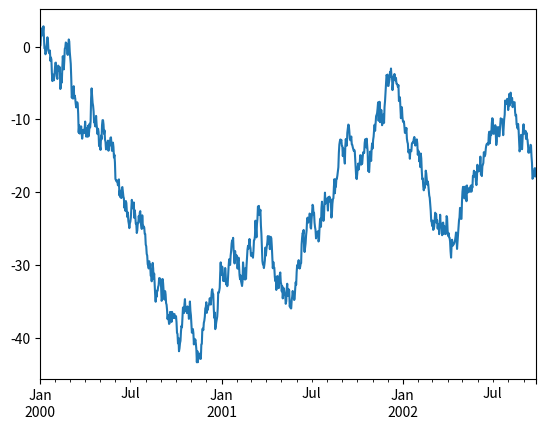
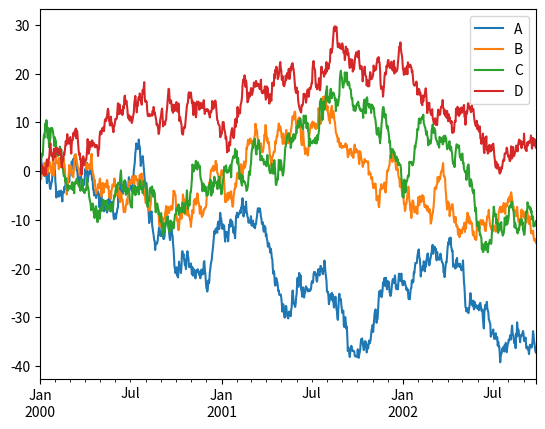

These figures' Python source, in order:
import matplotlib.pyplot as plt
import pandas as pd
import numpy as np

ts = pd.Series(np.random.randn(1000), index=pd.date_range('1/1/2000', periods=1000))
ts = ts.cumsum()
ts.plot()
plt.show()

df = pd.DataFrame(np.random.randn(1000, 4), index=ts.index, columns=list('ABCD'))
df = df.cumsum()
plt.figure()
df.plot()
# 增加后即可展示图片，否则pycharm不展示图片
plt.show()
